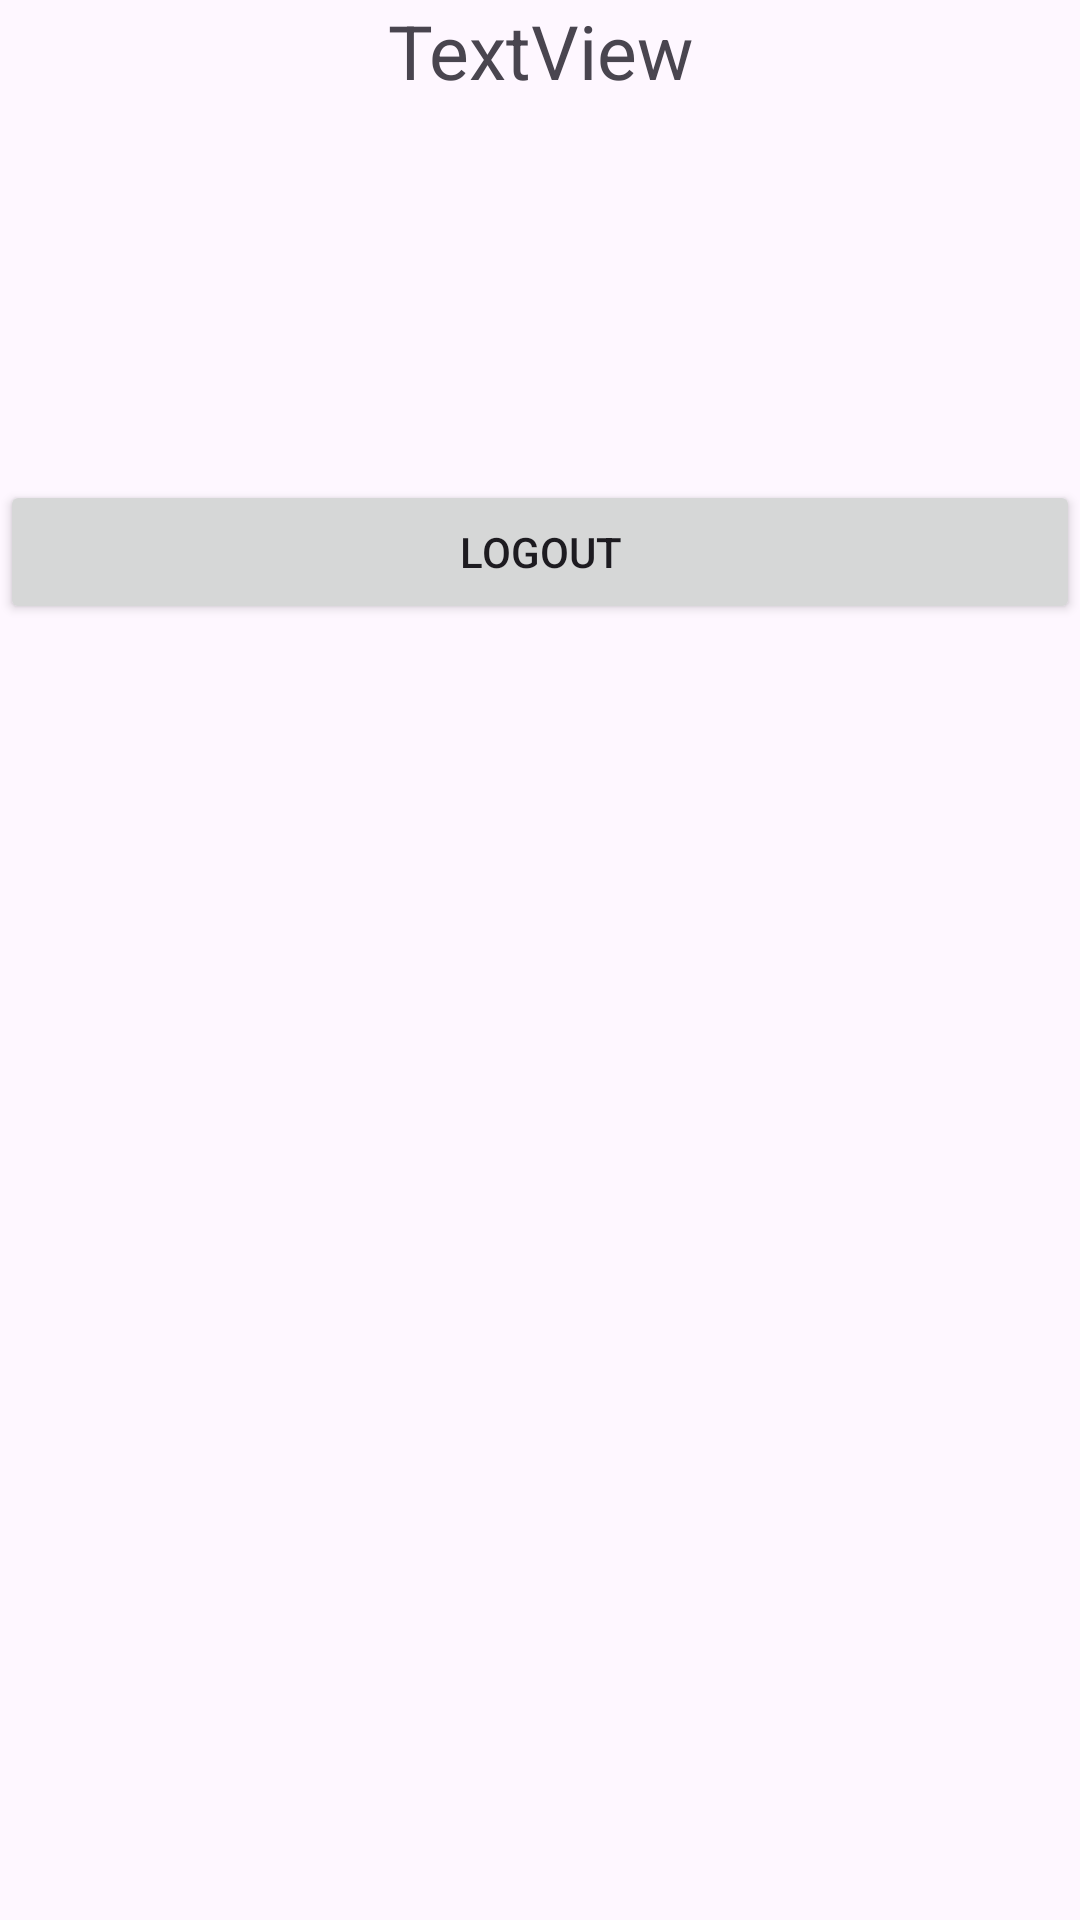

Write the Android layout XML for this screen, with the resource values it uses.
<!-- AndroidManifest.xml: application theme Theme.Labapp -->
<!-- res/layout/validate_main.xml -->
<?xml version="1.0" encoding="utf-8"?>
<LinearLayout xmlns:android="http://schemas.android.com/apk/res/android"
    android:layout_width="match_parent"
    android:orientation="vertical"
    android:layout_height="match_parent">


    <TextView
        android:id="@+id/textView3"
        android:layout_width="match_parent"
        android:layout_height="160dp"
        android:text="TextView"
        android:textAlignment="center"
        android:textSize="25dp" />

    <Button
        android:id="@+id/button2"
        android:layout_width="match_parent"
        android:layout_height="wrap_content"
        android:text="Logout" />
</LinearLayout>
<!-- resources referenced by this layout -->
<resources>
  <style name="Theme.Labapp" parent="Base.Theme.Labapp" />
  <style name="Base.Theme.Labapp" parent="Theme.Material3.DayNight.NoActionBar">
          
          
      </style>
</resources>
